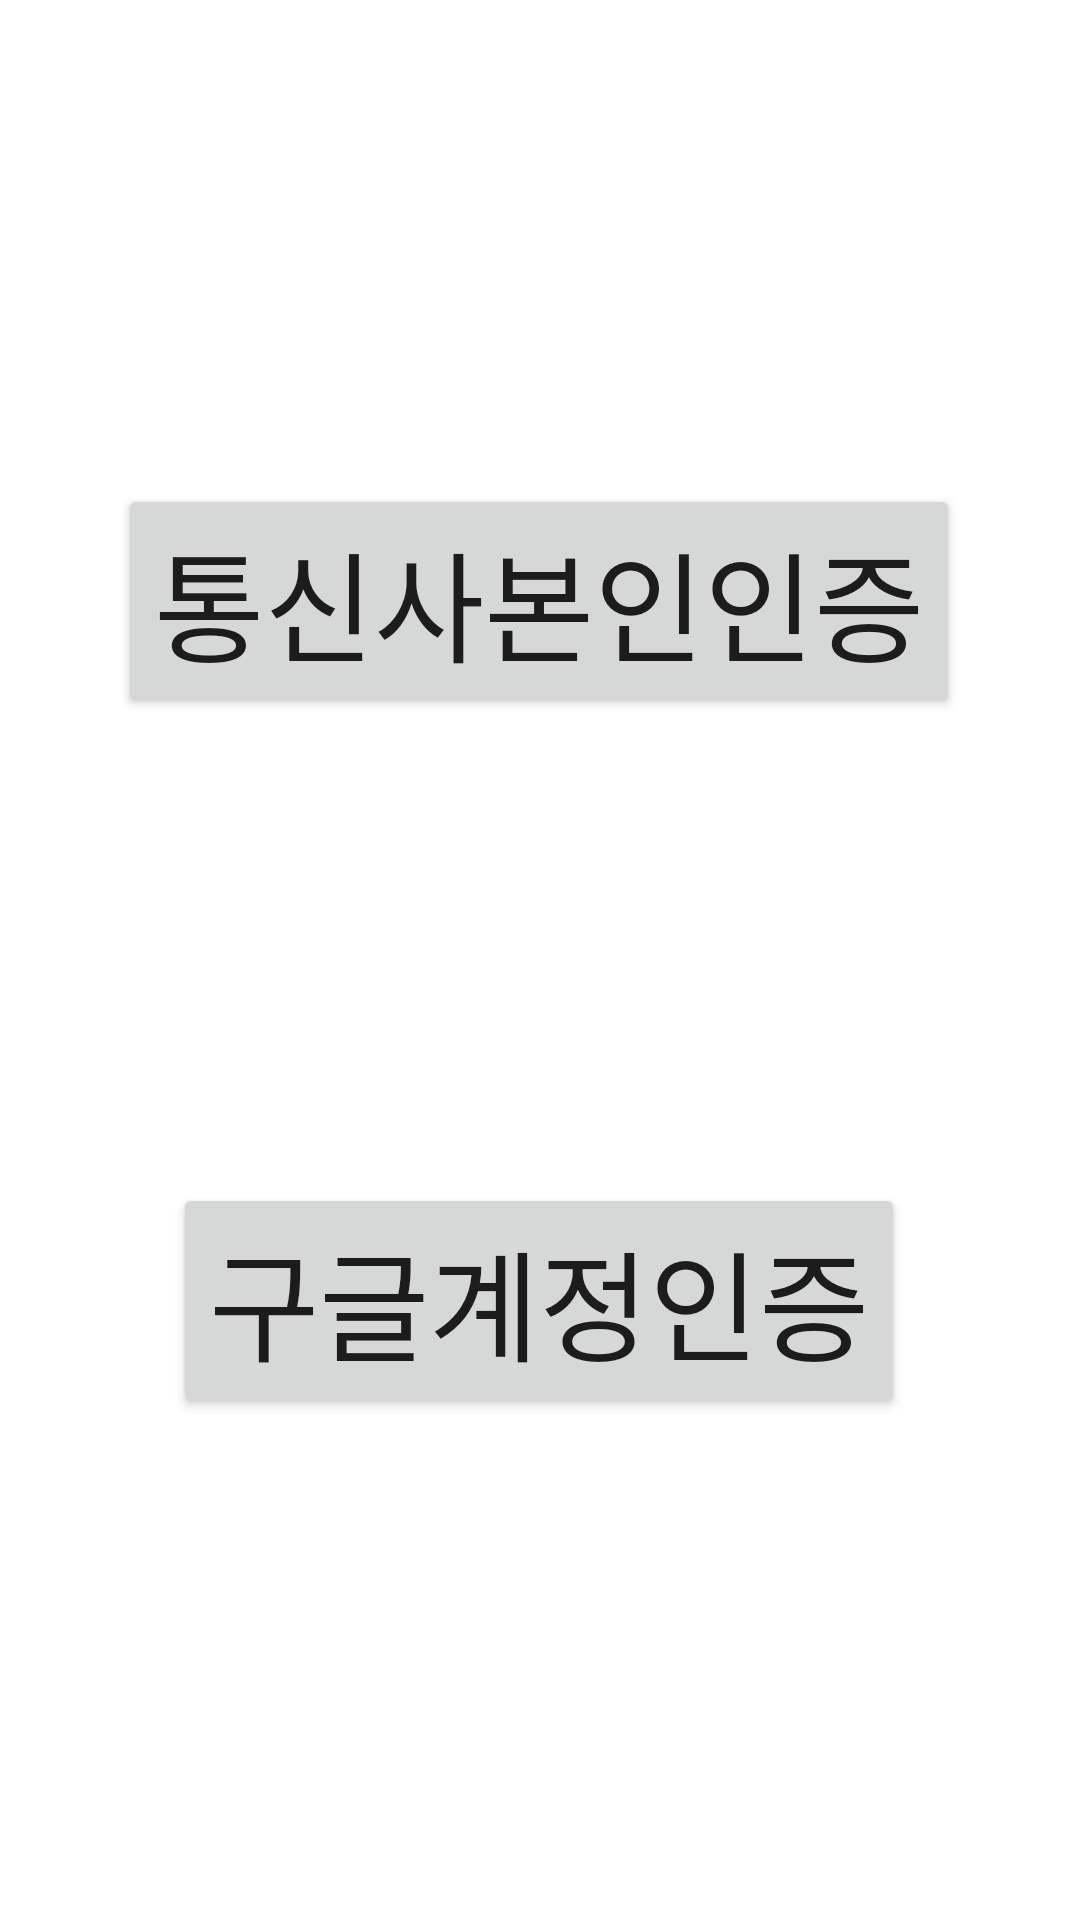

This screen was rendered from an Android layout file. Write that file and the resources it references.
<!-- AndroidManifest.xml: application theme Theme.EveryoneJob -->
<!-- res/layout/registerforseeker.xml -->
<androidx.constraintlayout.widget.ConstraintLayout xmlns:android="http://schemas.android.com/apk/res/android"
xmlns:app="http://schemas.android.com/apk/res-auto"
xmlns:tools="http://schemas.android.com/tools"
android:layout_width="match_parent"
android:layout_height="match_parent"


    >

<Button
    android:id="@+id/buttonfortelecom"
    android:layout_width="wrap_content"
    android:layout_height="wrap_content"
    android:text="통신사본인인증"
    android:textSize="40dp"

    app:layout_constraintBottom_toBottomOf="parent"
    app:layout_constraintEnd_toEndOf="parent"
    app:layout_constraintHorizontal_bias="0.497"
    app:layout_constraintStart_toStartOf="parent"
    app:layout_constraintTop_toTopOf="parent"
    app:layout_constraintVertical_bias="0.287" />

<Button
    android:id="@+id/buttonforgoogle"
    android:layout_width="wrap_content"
    android:layout_height="wrap_content"
    android:text="구글계정인증"
    android:textSize="40dp"
    app:layout_constraintBottom_toBottomOf="parent"
    app:layout_constraintEnd_toEndOf="parent"
    app:layout_constraintHorizontal_bias="0.497"
    app:layout_constraintStart_toStartOf="parent"
    app:layout_constraintTop_toTopOf="parent"
    app:layout_constraintVertical_bias="0.702" />
</androidx.constraintlayout.widget.ConstraintLayout>
<!-- resources referenced by this layout -->
<resources>
  <style name="Theme.EveryoneJob" parent="Theme.MaterialComponents.DayNight.DarkActionBar">
          
          <item name="colorPrimary">@color/purple_500</item>
          <item name="colorPrimaryVariant">@color/purple_700</item>
          <item name="colorOnPrimary">@color/white</item>
          
          <item name="colorSecondary">@color/teal_200</item>
          <item name="colorSecondaryVariant">@color/teal_700</item>
          <item name="colorOnSecondary">@color/black</item>
          
          <item name="android:statusBarColor">?attr/colorPrimaryVariant</item>
          
      </style>
  <!-- not gathered from this repository: default colours our renderer supplied (Android Studio template values) -->
  <color name="purple_500">#FF6200EE</color>
  <color name="purple_700">#FF3700B3</color>
  <color name="teal_200">#FF03DAC5</color>
  <color name="teal_700">#FF018786</color>
  <color name="black">#FF000000</color>
  <color name="white">#FFFFFFFF</color>
</resources>
